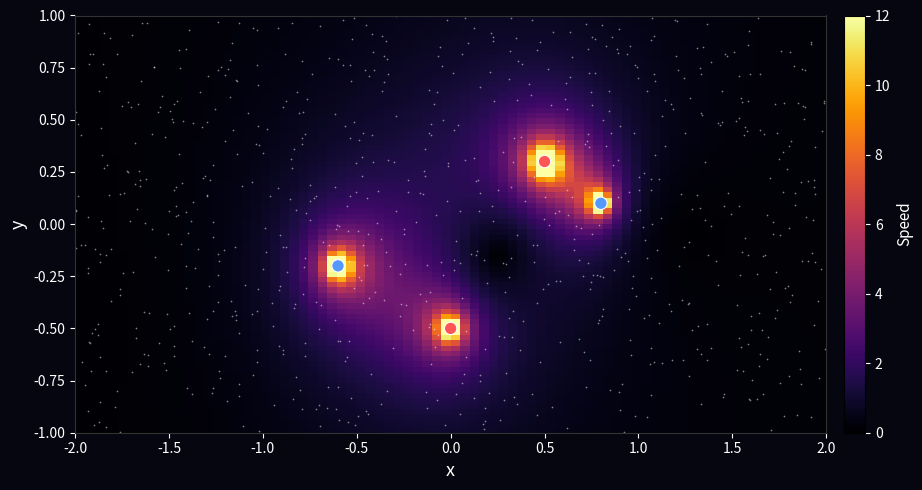

Write the Python code that produced this figure.
import numpy as np
import matplotlib.pyplot as plt
import matplotlib.animation as animation

# --- Grid ---
N = 80
x_start, x_end = -2.0, 2.0
y_start, y_end = -1.0, 1.0
x = np.linspace(x_start, x_end, N)
y = np.linspace(y_start, y_end, N)
X, Y = np.meshgrid(x, y)

# --- Vortex initial conditions ---
# Each vortex moves under the velocity field induced by all others (N-vortex problem).
# strength > 0 = counter-clockwise,  strength < 0 = clockwise
strengths = np.array([ 5.0, -4.0,  3.5, -3.0])
state = {
    'vx': np.array([ 0.5, -0.6,  0.0,  0.8]),
    'vy': np.array([ 0.3, -0.2, -0.5,  0.1]),
}

dt = 0.02
trail_len = 80          # number of past frames kept for trajectory trails
history_x = [state['vx'].copy()]
history_y = [state['vy'].copy()]
frame_count = [0]


# --- Physics: N-vortex equations ---

def deriv(vx, vy):
    """
    Velocity of each vortex due to all others — fully vectorised.
    dx[i,j] = vx[i] - vx[j]  (displacement from j to i)
    u[i]    = Σ_j  Γ_j/(2π) * dy[i,j] / r²[i,j]   (j ≠ i)
    """
    dx = vx[:, None] - vx[None, :]
    dy = vy[:, None] - vy[None, :]
    r2 = dx**2 + dy**2
    np.fill_diagonal(r2, np.inf)            # exclude self-interaction
    r2 = np.maximum(r2, 0.001)             # soft-core: prevents blow-up on close approach
    u = np.sum(+strengths[None, :] / (2 * np.pi) * dy / r2, axis=1)
    v = np.sum(-strengths[None, :] / (2 * np.pi) * dx / r2, axis=1)
    return u, v


def rk4_step(vx, vy):
    """4th-order Runge-Kutta integration of vortex positions."""
    k1u, k1v = deriv(vx,                   vy)
    k2u, k2v = deriv(vx + 0.5*dt*k1u,     vy + 0.5*dt*k1v)
    k3u, k3v = deriv(vx + 0.5*dt*k2u,     vy + 0.5*dt*k2v)
    k4u, k4v = deriv(vx +     dt*k3u,     vy +     dt*k3v)
    new_vx = vx + dt / 6 * (k1u + 2*k2u + 2*k3u + k4u)
    new_vy = vy + dt / 6 * (k1v + 2*k2v + 2*k3v + k4v)
    return new_vx, new_vy


def flow_field(vx, vy):
    """Total velocity on the mesh grid from all vortices at their current positions."""
    u = np.zeros((N, N))
    v = np.zeros((N, N))
    for g, xi, yi in zip(strengths, vx, vy):
        dx = X - xi;  dy = Y - yi
        r2 = np.maximum(dx**2 + dy**2, 1e-10)
        u += +g / (2 * np.pi) * dy / r2
        v += -g / (2 * np.pi) * dx / r2
    return u, v


def particle_velocity(vx_v, vy_v, px, py):
    """Velocity at particle positions (for advecting tracers)."""
    u = np.zeros(len(px))
    v = np.zeros(len(py))
    for g, xi, yi in zip(strengths, vx_v, vy_v):
        dx = px - xi;  dy = py - yi
        r2 = np.maximum(dx**2 + dy**2, 1e-10)
        u += +g / (2 * np.pi) * dy / r2
        v += -g / (2 * np.pi) * dx / r2
    return u, v


# --- Particles (Ventusky-style tracers) ---
n_par = 800
px = np.random.uniform(x_start, x_end, n_par)
py = np.random.uniform(y_start, y_end, n_par)

# --- Figure ---
fig, ax = plt.subplots(figsize=(10, 5))
ax.set_facecolor('black')
fig.patch.set_facecolor('#060610')

u0, v0 = flow_field(state['vx'], state['vy'])
speed0 = np.clip(np.sqrt(u0**2 + v0**2), 0, 12)
mesh = ax.pcolormesh(X, Y, speed0, cmap='inferno', shading='auto', vmin=0, vmax=12)

cbar = fig.colorbar(mesh, ax=ax, pad=0.02)
cbar.set_label('Speed', color='white', fontsize=11)
cbar.ax.yaxis.set_tick_params(color='white')
plt.setp(cbar.ax.yaxis.get_ticklabels(), color='white')

scat = ax.scatter(px, py, s=1.5, c='white', alpha=0.5, linewidths=0)

# Vortex markers: red = counter-clockwise, blue = clockwise
colors_v = ['#ff5555' if g > 0 else '#5599ff' for g in strengths]
vortex_scat = ax.scatter(state['vx'], state['vy'], s=80, c=colors_v,
                          zorder=5, edgecolors='white', linewidths=0.8)

# Trajectory trails — one coloured line per vortex
trail_lines = [
    ax.plot([], [], '-', color=c, alpha=0.5, linewidth=1.2)[0]
    for c in colors_v
]

ax.set_xlim(x_start, x_end)
ax.set_ylim(y_start, y_end)
ax.set_xlabel('x', color='white', fontsize=13)
ax.set_ylabel('y', color='white', fontsize=13)
ax.tick_params(colors='white')
for spine in ax.spines.values():
    spine.set_edgecolor('#333333')


def update(frame):
    # Step vortex positions forward with RK4
    state['vx'], state['vy'] = rk4_step(state['vx'], state['vy'])
    history_x.append(state['vx'].copy())
    history_y.append(state['vy'].copy())
    if len(history_x) > trail_len:
        history_x.pop(0)
        history_y.pop(0)

    # Update background speed field
    u_g, v_g = flow_field(state['vx'], state['vy'])
    speed = np.clip(np.sqrt(u_g**2 + v_g**2), 0, 12)
    mesh.set_array(speed.ravel())

    # Advect particles through the current field
    u_p, v_p = particle_velocity(state['vx'], state['vy'], px, py)
    px[:] += u_p * dt
    py[:] += v_p * dt
    out = (px < x_start) | (px > x_end) | (py < y_start) | (py > y_end)
    px[out] = np.random.uniform(x_start, x_end, out.sum())
    py[out] = np.random.uniform(y_start, y_end, out.sum())
    scat.set_offsets(np.c_[px, py])

    # Move vortex markers
    vortex_scat.set_offsets(np.c_[state['vx'], state['vy']])

    # Draw trajectory trails
    hx = np.array(history_x)   # shape (trail_len, n_vortices)
    hy = np.array(history_y)
    for i, line in enumerate(trail_lines):
        line.set_data(hx[:, i], hy[:, i])

    frame_count[0] += 1
    ax.set_title(
        f'N-Vortex Interaction  |  t = {frame_count[0] * dt:.2f}  '
        f'|  red = CCW  blue = CW',
        color='white', fontsize=11, pad=6
    )


ani = animation.FuncAnimation(fig, update, frames=500, interval=40, blit=False)
plt.tight_layout()
plt.show()
